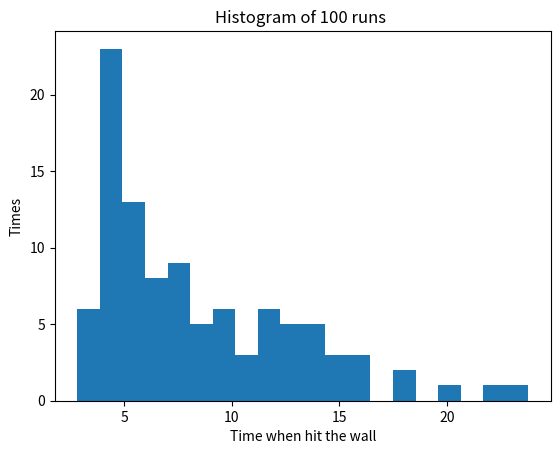
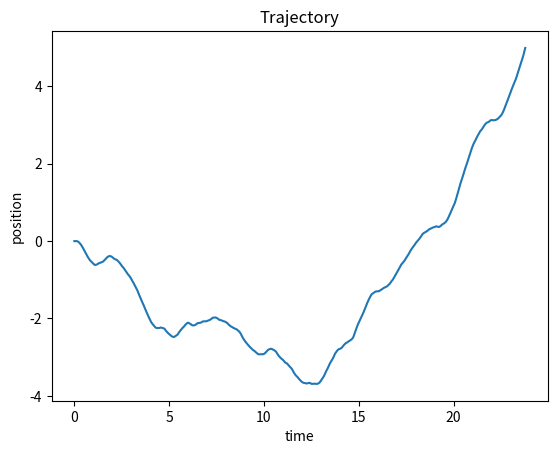

Write Python code to recreate these figures, in order.
# -*- coding: utf-8 -*-

"""Main module."""

import numpy as np
import matplotlib.pyplot as plt
import argparse



def drag_force(gamma, velocity):
	""" 
	This function calculates the drag force in Langevin Dynamics
	"""
	return -gamma * velocity


def check_range(location):
	"""
	This function tests if the molecule is within the range
	"""
	
	if location < 5 and location > -5:
		return True
	else:
		return False


def random_force(T, _lambda, k_B = 1, delta = 1):
	"""
	This function generates random random noise (random force), throught the function noise = 2k_B * T * lambda * delta.
	THe noise is generated normally from the mean, which is 0
	"""
	variance = 2 * k_B * T * _lambda * delta
	sigma = np.sqrt(variance)
	return np.random.normal(0, sigma)


def integrator(initial_position, initial_velocity, temperature, damping_coefficient, time_step, total_time):
	"""
	This function integrate the acceleration of the particle to get the velocity of the particle, and it also integrate the velocity of the particle to obtain the distance travelled.
	Thhe integration is based on Euler's method.
	"""
	intermediates = int(total_time/time_step + 1)
	time = np.linspace(0, total_time, intermediates)
	position = np.zeros(intermediates)
	velocity = np.zeros(intermediates)
	position[0] = initial_position
	velocity[0] = initial_velocity
	for i in range (1, intermediates):
		DragForce = drag_force(damping_coefficient, velocity[i - 1])
		RandomForce = random_force(temperature, damping_coefficient)
		dv_over_dt = DragForce + RandomForce
		velocity[i] = velocity[i - 1] + time_step * dv_over_dt
		position[i] = position[i - 1] + time_step * velocity[i - 1]
		if not check_range(position[i]):
			break
	return time[: i], velocity[: i], position[: i]


def histogram(stop_time, run):
	"""
	This function generates a histogram
	"""
	plt.figure()
	plt.hist(stop_time, bins = 20)
	plt.xlabel("Time when hit the wall")
	plt.ylabel("Times")
	plt.title("Histogram of {} runs ".format(run))
	plt.savefig("Histogram.png")


def trajectory(time, position):
	"""
	This function generates a trajectory
	"""
	plt.figure()
	plt.plot(time, position)
	plt.xlabel("time")
	plt.ylabel("position")
	plt.title("Trajectory")
	plt.savefig("Trajectory.png")


def output(time, position, velocity):
	"""
	This function creates a txt file that contains the position and velocity of a particle at a certain time
	"""
	file = open("Langevin output.txt", "w+")
	file.write("index	time	position	velocity \n")
	for i in range(0, len(time)):
		file.write("{}	{:.2f}	{:.2f}		{:.2f} \n".format(i, time[i], position[i], velocity[i]))
	file.close()


def create_parser():
	"""
	This function creates a parser for command line
	"""
	parser = argparse.ArgumentParser(description = "Necessary input for the Langevin Dynamics")	
	parser.add_argument("--initial_position", type = float, default = 0, help = "Initial position of the particle, default = 0")
	parser.add_argument("--initial_velocity", type = float, default = 0, help = "Initial velocity of the particle, default = 0")
	parser.add_argument("--temperature", type = float, default = 300, help = "Temperature of the particle, default = 300")
	parser.add_argument("--damping_coefficient", type = float, default = 0.1, help = "Damping coefficient of the particle, default = 0.1")
	parser.add_argument("--time_step", type = float, default = 0.01, help = "Time step of the process, default = 0.01")
	parser.add_argument("--total_time", type = float, default =1000, help = "Total time of the process, default =1000")
	args = parser.parse_args()
	return args


def main():
	"""
	This is the main function
	"""
	args = create_parser()
	time_matrix = []
	position_matrix = []
	velocity_matrix = []
	stop_time = np.zeros(100)
	for i in range(100):
		time, velocity, position = integrator(args.initial_position, args.initial_velocity, args.temperature, args.damping_coefficient, args.time_step, args.total_time)
		time_matrix.append(time)
		position_matrix.append(position)
		velocity_matrix.append(velocity)
		stop_time[i] = time[-1]
	
	index = np.argmax(stop_time)
	maxrun_time = time_matrix[index]
	maxrun_velocity = velocity_matrix[index]
	maxrun_position = position_matrix[index]
	
	output(maxrun_time, maxrun_velocity, maxrun_position)
	histogram(stop_time, 100)
	trajectory(maxrun_time, maxrun_position)
		
		
if __name__ == '__main__':
	main()	
